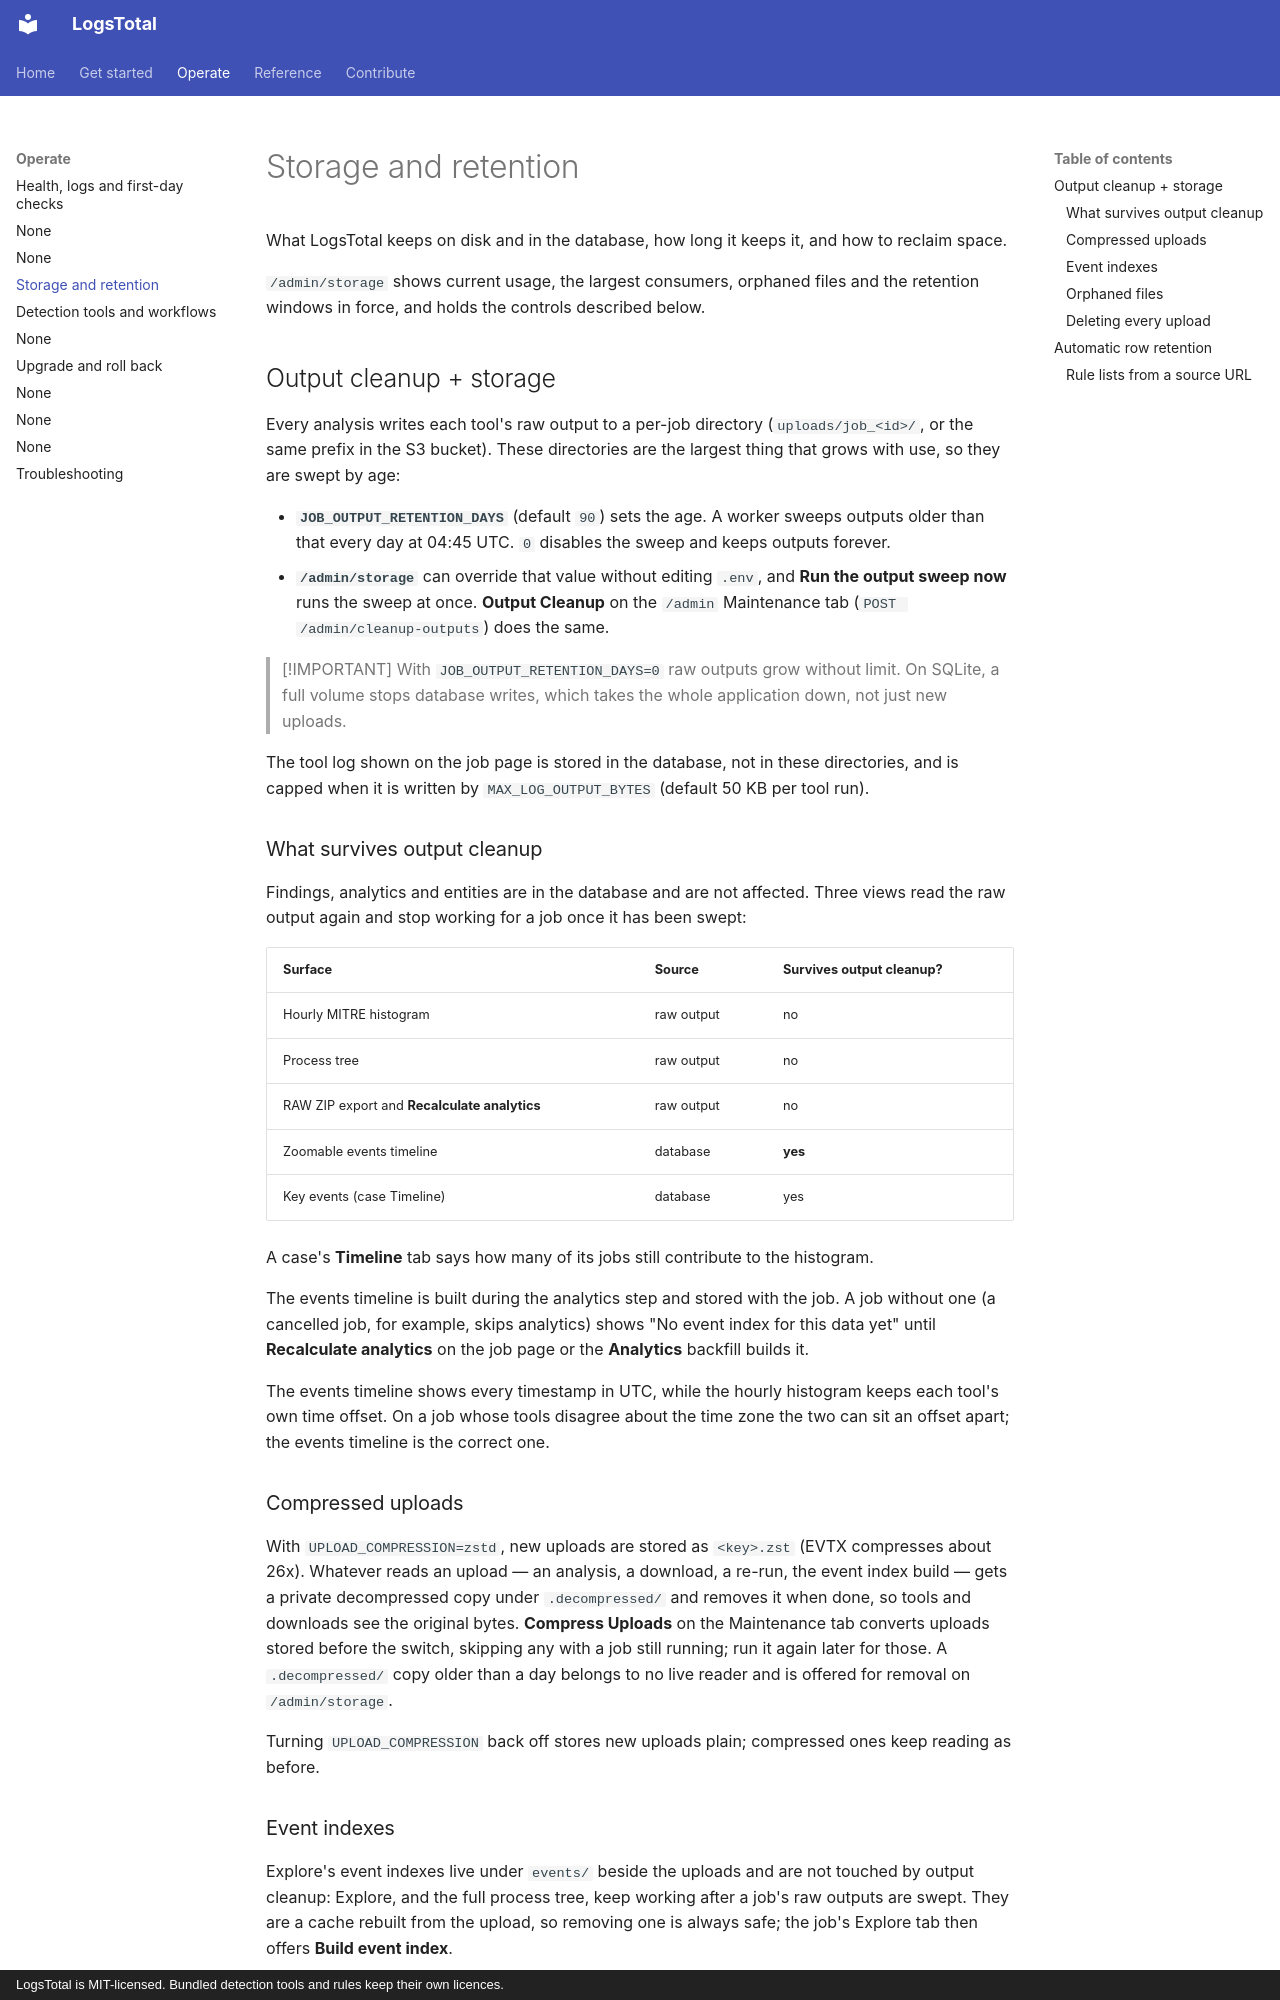

repository: wagga40/LogsTotal · page: runbooks/storage/index.html · generator: mkdocs · copyright: LogsTotal is MIT-licensed. Bundled detection tools and rules keep their own licences.

# Storage and retention

What LogsTotal keeps on disk and in the database, how long it keeps it, and how to reclaim space.

`/admin/storage` shows current usage, the largest consumers, orphaned files and the retention windows in force, and holds the controls described below.

## Output cleanup + storage

Every analysis writes each tool's raw output to a per-job directory (`uploads/job_<id>/`, or the same prefix in the S3 bucket). These directories are the largest thing that grows with use, so they are swept by age:

- **`JOB_OUTPUT_RETENTION_DAYS`** (default `90`) sets the age. A worker sweeps outputs older than that every day at 04:45 UTC. `0` disables the sweep and keeps outputs forever.
- **`/admin/storage`** can override that value without editing `.env`, and **Run the output sweep now** runs the sweep at once. **Output Cleanup** on the `/admin` Maintenance tab (`POST /admin/cleanup-outputs`) does the same.

> [!IMPORTANT]
> With `JOB_OUTPUT_RETENTION_DAYS=0` raw outputs grow without limit. On SQLite, a full volume stops database writes, which takes the whole application down, not just new uploads.

The tool log shown on the job page is stored in the database, not in these directories, and is capped when it is written by `MAX_LOG_OUTPUT_BYTES` (default 50 KB per tool run).

### What survives output cleanup

Findings, analytics and entities are in the database and are not affected. Three views read the raw output again and stop working for a job once it has been swept:

| Surface | Source | Survives output cleanup? |
|---------|--------|--------------------------|
| Hourly MITRE histogram | raw output | no |
| Process tree | raw output | no |
| RAW ZIP export and **Recalculate analytics** | raw output | no |
| Zoomable events timeline | database | **yes** |
| Key events (case Timeline) | database | yes |

A case's **Timeline** tab says how many of its jobs still contribute to the histogram.

The events timeline is built during the analytics step and stored with the job. A job without one (a cancelled job, for example, skips analytics) shows "No event index for this data yet" until **Recalculate analytics** on the job page or the **Analytics** backfill builds it.

The events timeline shows every timestamp in UTC, while the hourly histogram keeps each tool's own time offset. On a job whose tools disagree about the time zone the two can sit an offset apart; the events timeline is the correct one.

### Compressed uploads

With `UPLOAD_COMPRESSION=zstd`, new uploads are stored as `<key>.zst` (EVTX compresses
about 26x). Whatever reads an upload — an analysis, a download, a re-run, the event index
build — gets a private decompressed copy under `.decompressed/` and removes it when done,
so tools and downloads see the original bytes. **Compress Uploads** on the Maintenance tab
converts uploads stored before the switch, skipping any with a job still running; run it
again later for those. A `.decompressed/` copy older than a day belongs to no live reader
and is offered for removal on `/admin/storage`.

Turning `UPLOAD_COMPRESSION` back off stores new uploads plain; compressed ones keep
reading as before.
